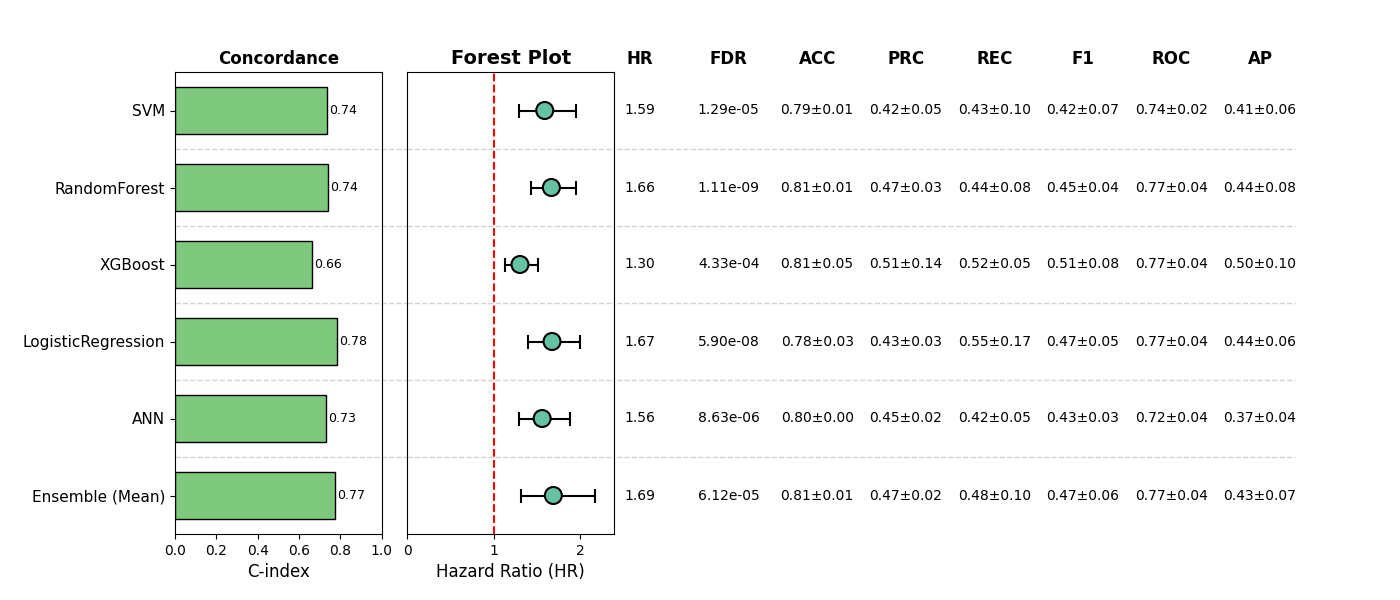

Source data for this figure (header and first rows):
, Model, HR, CI_lower, CI_upper, p, cindex, accuracy_mean, accuracy_std, precision_mean, precision_std, recall_mean, recall_std, f1_mean, f1_std, roc_auc_mean, roc_auc_std, pr_auc_mean, pr_auc_std, FDR, Sig
0, SVM, 1.588, 1.295, 1.946, 8.579264393581542e-06, 0.7369, 0.7914, 0.00994, 0.415, 0.04874, 0.4333, 0.1022, 0.4219, 0.07302, 0.7361, 0.01988, 0.4087, 0.06181, 1.2868896590372314e-05, True
1, RandomForest, 1.665, 1.423, 1.947, 1.8513606731882188e-10, 0.7424, 0.809, 0.01459, 0.4721, 0.02881, 0.4444, 0.07966, 0.4515, 0.03681, 0.7669, 0.03962, 0.4415, 0.08168, 1.1108164039129313e-09, True
2, XGBoost, 1.301, 1.124, 1.507, 0.0004332, 0.6612, 0.8109, 0.04901, 0.5079, 0.1438, 0.5222, 0.05048, 0.5053, 0.07989, 0.7735, 0.04462, 0.4955, 0.09773, 0.0004332, True
3, LogisticRegression, 1.672, 1.398, 2.001, 1.9680456619226127e-08, 0.7833, 0.7836, 0.02904, 0.4302, 0.02691, 0.5523, 0.1683, 0.4689, 0.05097, 0.7739, 0.03569, 0.4407, 0.05651, 5.9041369857678385e-08, True
4, ANN, 1.558, 1.29, 1.882, 4.3139525117208105e-06, 0.7288, 0.8031, 0.002757, 0.4473, 0.01759, 0.4233, 0.04793, 0.4341, 0.03133, 0.7243, 0.03554, 0.3727, 0.03823, 8.627905023441621e-06, True
5, Ensemble (Mean), 1.688, 1.31, 2.174, 5.1012295957357876e-05, 0.7726, 0.8109, 0.007294, 0.4706, 0.02084, 0.4767, 0.1047, 0.4689, 0.06335, 0.766, 0.04476, 0.4293, 0.06987, 6.121475514882945e-05, True
